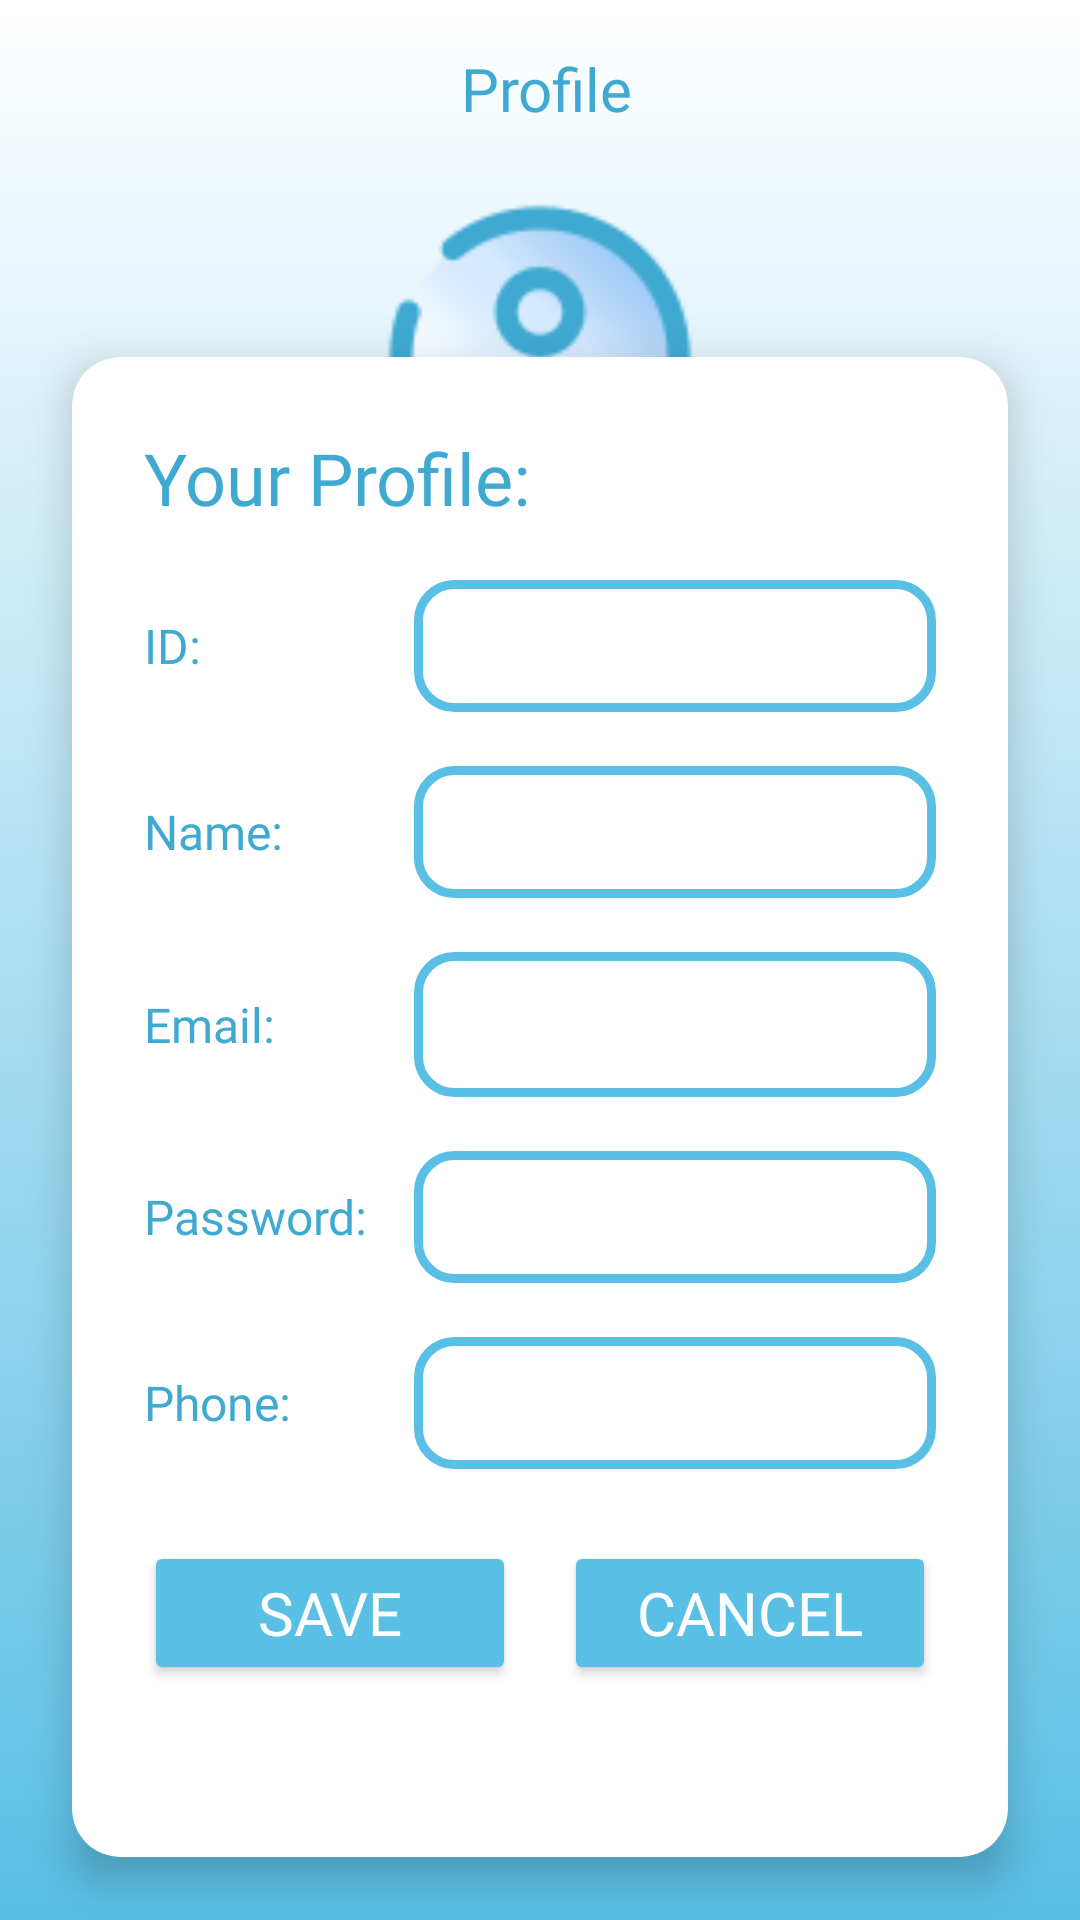

Layout XML and referenced resources for this Android screen:
<!-- AndroidManifest.xml: application theme Theme.Project_School -->
<!-- res/layout/activity_profile.xml -->
<?xml version="1.0" encoding="utf-8"?>
<androidx.constraintlayout.widget.ConstraintLayout xmlns:android="http://schemas.android.com/apk/res/android"
    xmlns:app="http://schemas.android.com/apk/res-auto"
    xmlns:tools="http://schemas.android.com/tools"
    android:id="@+id/main"
    android:layout_width="match_parent"
    android:layout_height="match_parent"
    android:background="@drawable/gradient_background"
    tools:context=".Profile">

    <ImageView
        android:id="@+id/back_button"
        android:layout_width="24dp"
        android:layout_height="34dp"
        android:layout_marginStart="16dp"
        android:layout_marginTop="16dp"
        android:contentDescription="Back"
        android:src="@drawable/backk"
        app:layout_constraintStart_toStartOf="parent"
        app:layout_constraintTop_toTopOf="parent" />

    

    <TextView
        android:id="@+id/title_text"
        android:layout_width="wrap_content"
        android:layout_height="wrap_content"
        android:layout_marginTop="16dp"
        android:fontFamily="@font/dam"
        android:text="Profile"
        android:textColor="#3fa9d1"
        android:textSize="20dp"
        app:layout_constraintEnd_toEndOf="parent"
        app:layout_constraintHorizontal_bias="0.433"
        app:layout_constraintStart_toEndOf="@+id/back_button"
        app:layout_constraintTop_toTopOf="parent" />

    <ImageView
        android:id="@+id/profilePicture"
        android:layout_width="144dp"
        android:layout_height="120dp"
        android:layout_marginTop="16dp"
        app:layout_constraintTop_toBottomOf="@+id/title_text"
        app:layout_constraintStart_toStartOf="parent"
        app:layout_constraintEnd_toEndOf="parent"
        android:clickable="true"
        android:contentDescription="Profile"
        android:focusable="true"
        app:srcCompat="@drawable/profile" />

    <androidx.cardview.widget.CardView
        android:id="@+id/profileCard"
        android:layout_width="0dp"
        android:layout_height="500dp"
        android:layout_marginStart="24dp"
        android:layout_marginTop="16dp"
        android:layout_marginEnd="24dp"
        android:layout_marginBottom="21dp"
        android:background="@android:color/white"
        android:backgroundTint="@color/white"
        app:cardCornerRadius="16dp"
        app:cardElevation="8dp"
        app:layout_constraintBottom_toBottomOf="parent"
        app:layout_constraintEnd_toEndOf="parent"
        app:layout_constraintStart_toStartOf="parent"
        app:layout_constraintTop_toBottomOf="@+id/imageView2">

        <LinearLayout
            android:layout_width="match_parent"
            android:layout_height="match_parent"
            android:orientation="vertical"
            android:padding="24dp">

            <TextView
                android:id="@+id/textView2"
                android:layout_width="match_parent"
                android:layout_height="wrap_content"
                android:fontFamily="@font/dam"
                android:text="Your Profile:"
                android:textColor="#3fa9d1"
                android:textSize="24dp" />

            
            <LinearLayout
                android:layout_width="match_parent"
                android:layout_height="wrap_content"
                android:layout_marginTop="18dp"
                android:gravity="center_vertical"
                android:orientation="horizontal">

                <TextView
                    android:layout_width="90dp"
                    android:layout_height="wrap_content"
                    android:fontFamily="@font/dam"
                    android:text="ID:"
                    android:textColor="#3fa9d1"
                    android:textSize="16sp" />

                <EditText
                    android:id="@+id/idtxt"
                    android:layout_width="0dp"
                    android:layout_height="44dp"
                    android:layout_weight="1"
                    android:background="@drawable/edittext_background"
                    android:padding="12dp"
                    android:textColor="#3fa9d1"
                    />
            </LinearLayout>

            
            <LinearLayout
                android:layout_width="match_parent"
                android:layout_height="wrap_content"
                android:layout_marginTop="18dp"
                android:gravity="center_vertical"
                android:orientation="horizontal">

                <TextView
                    android:layout_width="90dp"
                    android:layout_height="wrap_content"
                    android:fontFamily="@font/dam"
                    android:text="Name:"
                    android:textColor="#3fa9d1"
                    android:textSize="16sp" />

                <EditText
                    android:id="@+id/nametxt"
                    android:layout_width="0dp"
                    android:layout_height="44dp"
                    android:layout_weight="1"
                    android:background="@drawable/edittext_background"
                    android:padding="12dp"
                    android:textColor="#3fa9d1" />
            </LinearLayout>

            
            <LinearLayout
                android:layout_width="match_parent"
                android:layout_height="wrap_content"
                android:layout_marginTop="18dp"
                android:gravity="center_vertical"
                android:orientation="horizontal">

                <TextView
                    android:layout_width="90dp"
                    android:layout_height="wrap_content"
                    android:fontFamily="@font/dam"
                    android:text="Email:"
                    android:textColor="#3fa9d1"
                    android:textSize="16sp" />

                <EditText
                    android:id="@+id/emailtxt"
                    android:layout_width="0dp"
                    android:layout_height="wrap_content"
                    android:layout_weight="1"
                    android:background="@drawable/edittext_background"
                    android:fontFamily="@font/dam"
                    android:inputType="textEmailAddress"
                    android:textColor="#3fa9d1" />
            </LinearLayout>

            
            <LinearLayout
                android:layout_width="match_parent"
                android:layout_height="wrap_content"
                android:layout_marginTop="18dp"
                android:gravity="center_vertical"
                android:orientation="horizontal">

                <TextView
                    android:layout_width="90dp"
                    android:layout_height="wrap_content"
                    android:fontFamily="@font/dam"
                    android:text="Password:"
                    android:textColor="#3fa9d1"
                    android:textSize="16sp" />

                <EditText
                    android:id="@+id/passwordtxt"
                    android:layout_width="0dp"
                    android:layout_height="44dp"
                    android:layout_weight="1"
                    android:background="@drawable/edittext_background"
                    android:inputType="text"
                    android:padding="12dp"
                    android:textColor="#3fa9d1"
                    />
            </LinearLayout>

            
            <LinearLayout
                android:layout_width="match_parent"
                android:layout_height="wrap_content"
                android:layout_marginTop="18dp"
                android:gravity="center_vertical"
                android:orientation="horizontal">

                <TextView
                    android:layout_width="90dp"
                    android:layout_height="wrap_content"
                    android:fontFamily="@font/dam"
                    android:text="Phone:"
                    android:textColor="#3fa9d1"
                    android:textSize="16sp" />

                <EditText
                    android:id="@+id/phonetxt"
                    android:layout_width="0dp"
                    android:layout_height="44dp"
                    android:layout_weight="1"
                    android:background="@drawable/edittext_background"
                    android:inputType="phone"
                    android:padding="12dp"
                    android:textColor="#3fa9d1"
                    />
            </LinearLayout>

            
            <LinearLayout
                android:layout_width="match_parent"
                android:layout_height="wrap_content"
                android:layout_marginTop="24dp"
                android:gravity="center"
                android:orientation="horizontal"
                android:weightSum="2">

                <Button
                    android:id="@+id/saveBtn"
                    android:layout_width="0dp"
                    android:layout_height="wrap_content"
                    android:layout_marginEnd="8dp"
                    android:layout_weight="1"
                    android:backgroundTint="#59bfe5"
                    android:fontFamily="@font/dam"
                    android:text="Save"
                    android:textColor="@android:color/white"
                    android:textSize="20sp" />

                <Button
                    android:id="@+id/canselBtn"
                    android:layout_width="0dp"
                    android:layout_height="wrap_content"
                    android:layout_marginStart="8dp"
                    android:layout_weight="1"
                    android:backgroundTint="#59bfe5"
                    android:fontFamily="@font/dam"
                    android:text="Cancel"
                    android:textColor="@android:color/white"
                    android:textSize="20sp" />
            </LinearLayout>

        </LinearLayout>
    </androidx.cardview.widget.CardView>

</androidx.constraintlayout.widget.ConstraintLayout>
<!-- resources referenced by this layout -->
<resources>
  <color name="white">#FFFFFFFF</color>
  <!-- drawable edittext_background (drawable) -->
  <?xml version="1.0" encoding="utf-8"?>
  <shape xmlns:android="http://schemas.android.com/apk/res/android"
      android:shape="rectangle">
  
      <solid android:color="#FFFFFF" /> 
      <corners android:radius="12dp" /> 
      <stroke
          android:width="3dp"
          android:color="#59bfe5" /> 
  
      <padding
          android:left="12dp"
          android:top="12dp"
          android:right="12dp"
          android:bottom="12dp" />
  </shape>
  <!-- drawable gradient_background (drawable) -->
  <?xml version="1.0" encoding="utf-8"?>
  <shape xmlns:android="http://schemas.android.com/apk/res/android" android:shape="rectangle">
      <gradient
          android:startColor="#FFFFFF"
          android:endColor="#59bfe5"
          android:angle="270"/>
  </shape>
  <!-- drawable profile: png bitmap (drawable, 4071 bytes) -->
  <style name="Theme.Project_School" parent="Base.Theme.Project_School" />
  <style name="Base.Theme.Project_School" parent="Theme.Material3.DayNight.NoActionBar">
          
          
      </style>
</resources>
